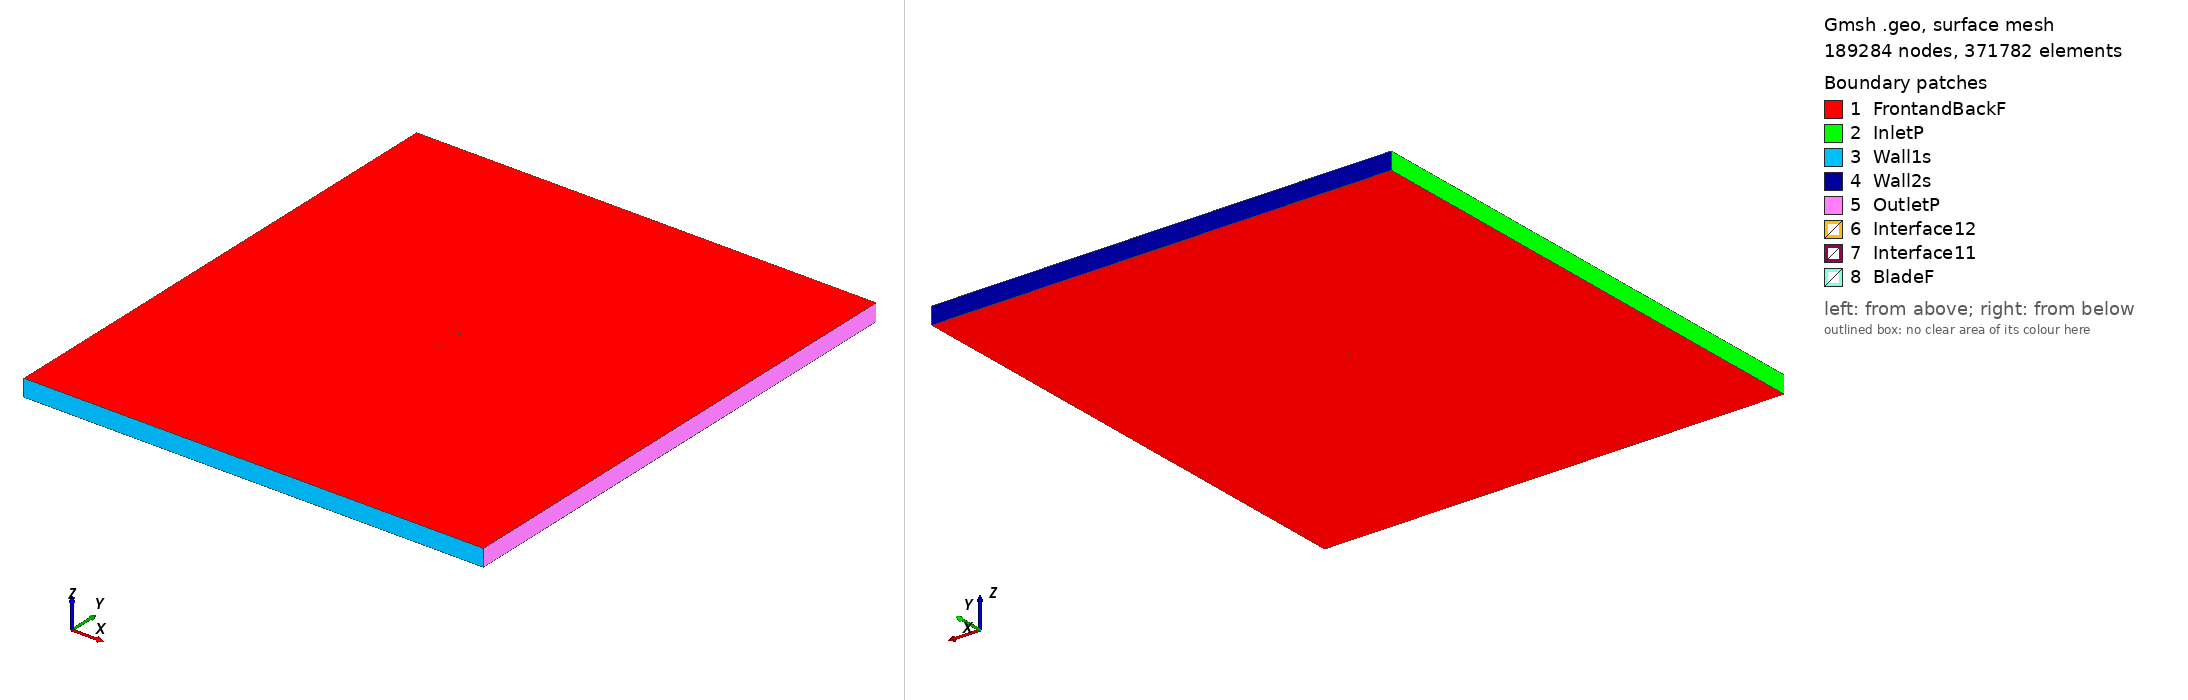

Gmsh geometry script, surface-meshed: 189284 nodes, 371782 surface elements. Boundary patches (legend numbers): 1 FrontandBackF, 2 InletP, 3 Wall1s, 4 Wall2s, 5 OutletP, 6 Interface12, 7 Interface11, 8 BladeF. Left view from above one corner, right view from below the opposite corner. Legend entries are the model's physical surfaces. The drawing asked Gmsh for element sizes between 1% and 20% of the model's largest extent; the script's own settings can give other sizes.

=== fx83w227_tsr_4.1348_aoa_-8.2906.geo (drawn) ===
SetFactory("OpenCASCADE");

Point(1) = {0.074047, 0.740851, 0, 1.0};
Point(2) = {0.073147, 0.741003, 0, 1.0};
Point(3) = {0.071302, 0.741417, 0, 1.0};
Point(4) = {0.069143, 0.741892, 0, 1.0};
Point(5) = {0.066678, 0.742415, 0, 1.0};
Point(6) = {0.063922, 0.742972, 0, 1.0};
Point(7) = {0.060887, 0.743556, 0, 1.0};
Point(8) = {0.057586, 0.744154, 0, 1.0};
Point(9) = {0.054035, 0.744761, 0, 1.0};
Point(10) = {0.050248, 0.745373, 0, 1.0};
Point(11) = {0.046243, 0.745991, 0, 1.0};
Point(12) = {0.042036, 0.746612, 0, 1.0};
Point(13) = {0.037645, 0.747224, 0, 1.0};
Point(14) = {0.033091, 0.747813, 0, 1.0};
Point(15) = {0.028397, 0.748363, 0, 1.0};
Point(16) = {0.023585, 0.748858, 0, 1.0};
Point(17) = {0.018676, 0.749283, 0, 1.0};
Point(18) = {0.013694, 0.749623, 0, 1.0};
Point(19) = {0.008659, 0.749865, 0, 1.0};
Point(20) = {0.003599, 0.749998, 0, 1.0};
Point(21) = {-0.001463, 0.750000, 0, 1.0};
Point(22) = {-0.006506, 0.749861, 0, 1.0};
Point(23) = {-0.011505, 0.749576, 0, 1.0};
Point(24) = {-0.016441, 0.749143, 0, 1.0};
Point(25) = {-0.021288, 0.748560, 0, 1.0};
Point(26) = {-0.026028, 0.747823, 0, 1.0};
Point(27) = {-0.030638, 0.746928, 0, 1.0};
Point(28) = {-0.035098, 0.745876, 0, 1.0};
Point(29) = {-0.039390, 0.744670, 0, 1.0};
Point(30) = {-0.043495, 0.743315, 0, 1.0};
Point(31) = {-0.047394, 0.741821, 0, 1.0};
Point(32) = {-0.051074, 0.740206, 0, 1.0};
Point(33) = {-0.054520, 0.738487, 0, 1.0};
Point(34) = {-0.057722, 0.736692, 0, 1.0};
Point(35) = {-0.060666, 0.734842, 0, 1.0};
Point(36) = {-0.063341, 0.732958, 0, 1.0};
Point(37) = {-0.065740, 0.731065, 0, 1.0};
Point(38) = {-0.067855, 0.729185, 0, 1.0};
Point(39) = {-0.069677, 0.727342, 0, 1.0};
Point(40) = {-0.071200, 0.725547, 0, 1.0};
Point(41) = {-0.072415, 0.723805, 0, 1.0};
Point(42) = {-0.073324, 0.722148, 0, 1.0};
Point(43) = {-0.073927, 0.720619, 0, 1.0};
Point(44) = {-0.074224, 0.719252, 0, 1.0};
Point(45) = {-0.074216, 0.718059, 0, 1.0};
Point(46) = {-0.073893, 0.716978, 0, 1.0};
Point(47) = {-0.073244, 0.715937, 0, 1.0};
Point(48) = {-0.072269, 0.714907, 0, 1.0};
Point(49) = {-0.070974, 0.713910, 0, 1.0};
Point(50) = {-0.069375, 0.713019, 0, 1.0};
Point(51) = {-0.067480, 0.712269, 0, 1.0};
Point(52) = {-0.065302, 0.711662, 0, 1.0};
Point(53) = {-0.062844, 0.711191, 0, 1.0};
Point(54) = {-0.060119, 0.710848, 0, 1.0};
Point(55) = {-0.057139, 0.710632, 0, 1.0};
Point(56) = {-0.053911, 0.710537, 0, 1.0};
Point(57) = {-0.050450, 0.710554, 0, 1.0};
Point(58) = {-0.046770, 0.710673, 0, 1.0};
Point(59) = {-0.042888, 0.710895, 0, 1.0};
Point(60) = {-0.038818, 0.711219, 0, 1.0};
Point(61) = {-0.034578, 0.711642, 0, 1.0};
Point(62) = {-0.030186, 0.712163, 0, 1.0};
Point(63) = {-0.025662, 0.712782, 0, 1.0};
Point(64) = {-0.021026, 0.713494, 0, 1.0};
Point(65) = {-0.016296, 0.714298, 0, 1.0};
Point(66) = {-0.011492, 0.715185, 0, 1.0};
Point(67) = {-0.006635, 0.716156, 0, 1.0};
Point(68) = {-0.001748, 0.717209, 0, 1.0};
Point(69) = {0.003149, 0.718347, 0, 1.0};
Point(70) = {0.008034, 0.719562, 0, 1.0};
Point(71) = {0.012889, 0.720842, 0, 1.0};
Point(72) = {0.017693, 0.722175, 0, 1.0};
Point(73) = {0.022426, 0.723545, 0, 1.0};
Point(74) = {0.027071, 0.724934, 0, 1.0};
Point(75) = {0.031609, 0.726321, 0, 1.0};
Point(76) = {0.036023, 0.727689, 0, 1.0};
Point(77) = {0.040297, 0.729019, 0, 1.0};
Point(78) = {0.044413, 0.730302, 0, 1.0};
Point(79) = {0.048352, 0.731521, 0, 1.0};
Point(80) = {0.052100, 0.732668, 0, 1.0};
Point(81) = {0.055641, 0.733734, 0, 1.0};
Point(82) = {0.058962, 0.734714, 0, 1.0};
Point(83) = {0.062043, 0.735622, 0, 1.0};
Point(84) = {0.064870, 0.736465, 0, 1.0};
Point(85) = {0.067431, 0.737246, 0, 1.0};
Point(86) = {0.069717, 0.737952, 0, 1.0};
Point(87) = {0.071717, 0.738570, 0, 1.0};
Point(88) = {0.073426, 0.739092, 0, 1.0};
Point(89) = {0.074266, 0.739347, 0, 1.0};
Point(90) = {-0.074047, -0.740851, 0, 1.0};
Point(91) = {-0.073147, -0.741003, 0, 1.0};
Point(92) = {-0.071302, -0.741417, 0, 1.0};
Point(93) = {-0.069143, -0.741892, 0, 1.0};
Point(94) = {-0.066678, -0.742415, 0, 1.0};
Point(95) = {-0.063922, -0.742972, 0, 1.0};
Point(96) = {-0.060887, -0.743556, 0, 1.0};
Point(97) = {-0.057586, -0.744154, 0, 1.0};
Point(98) = {-0.054035, -0.744761, 0, 1.0};
Point(99) = {-0.050248, -0.745373, 0, 1.0};
Point(100) = {-0.046243, -0.745991, 0, 1.0};
Point(101) = {-0.042036, -0.746612, 0, 1.0};
Point(102) = {-0.037645, -0.747224, 0, 1.0};
Point(103) = {-0.033091, -0.747813, 0, 1.0};
Point(104) = {-0.028397, -0.748363, 0, 1.0};
Point(105) = {-0.023585, -0.748858, 0, 1.0};
Point(106) = {-0.018676, -0.749283, 0, 1.0};
Point(107) = {-0.013694, -0.749623, 0, 1.0};
Point(108) = {-0.008659, -0.749865, 0, 1.0};
Point(109) = {-0.003599, -0.749998, 0, 1.0};
Point(110) = {0.001463, -0.750000, 0, 1.0};
Point(111) = {0.006506, -0.749861, 0, 1.0};
Point(112) = {0.011505, -0.749576, 0, 1.0};
Point(113) = {0.016441, -0.749143, 0, 1.0};
Point(114) = {0.021288, -0.748560, 0, 1.0};
Point(115) = {0.026028, -0.747823, 0, 1.0};
Point(116) = {0.030638, -0.746928, 0, 1.0};
Point(117) = {0.035098, -0.745876, 0, 1.0};
Point(118) = {0.039390, -0.744670, 0, 1.0};
Point(119) = {0.043495, -0.743315, 0, 1.0};
Point(120) = {0.047394, -0.741821, 0, 1.0};
Point(121) = {0.051074, -0.740206, 0, 1.0};
Point(122) = {0.054520, -0.738487, 0, 1.0};
Point(123) = {0.057722, -0.736692, 0, 1.0};
Point(124) = {0.060666, -0.734842, 0, 1.0};
Point(125) = {0.063341, -0.732958, 0, 1.0};
Point(126) = {0.065740, -0.731065, 0, 1.0};
Point(127) = {0.067855, -0.729185, 0, 1.0};
Point(128) = {0.069677, -0.727342, 0, 1.0};
Point(129) = {0.071200, -0.725547, 0, 1.0};
Point(130) = {0.072415, -0.723805, 0, 1.0};
Point(131) = {0.073324, -0.722148, 0, 1.0};
Point(132) = {0.073927, -0.720619, 0, 1.0};
Point(133) = {0.074224, -0.719252, 0, 1.0};
Point(134) = {0.074216, -0.718059, 0, 1.0};
Point(135) = {0.073893, -0.716978, 0, 1.0};
Point(136) = {0.073244, -0.715937, 0, 1.0};
Point(137) = {0.072269, -0.714907, 0, 1.0};
Point(138) = {0.070974, -0.713910, 0, 1.0};
Point(139) = {0.069375, -0.713019, 0, 1.0};
Point(140) = {0.067480, -0.712269, 0, 1.0};
Point(141) = {0.065302, -0.711662, 0, 1.0};
Point(142) = {0.062844, -0.711191, 0, 1.0};
Point(143) = {0.060119, -0.710848, 0, 1.0};
Point(144) = {0.057139, -0.710632, 0, 1.0};
Point(145) = {0.053911, -0.710537, 0, 1.0};
Point(146) = {0.050450, -0.710554, 0, 1.0};
Point(147) = {0.046770, -0.710673, 0, 1.0};
Point(148) = {0.042888, -0.710895, 0, 1.0};
Point(149) = {0.038818, -0.711219, 0, 1.0};
Point(150) = {0.034578, -0.711642, 0, 1.0};
Point(151) = {0.030186, -0.712163, 0, 1.0};
Point(152) = {0.025662, -0.712782, 0, 1.0};
Point(153) = {0.021026, -0.713494, 0, 1.0};
Point(154) = {0.016296, -0.714298, 0, 1.0};
Point(155) = {0.011492, -0.715185, 0, 1.0};
Point(156) = {0.006635, -0.716156, 0, 1.0};
Point(157) = {0.001748, -0.717209, 0, 1.0};
Point(158) = {-0.003149, -0.718347, 0, 1.0};
Point(159) = {-0.008034, -0.719562, 0, 1.0};
Point(160) = {-0.012889, -0.720842, 0, 1.0};
Point(161) = {-0.017693, -0.722175, 0, 1.0};
Point(162) = {-0.022426, -0.723545, 0, 1.0};
Point(163) = {-0.027071, -0.724934, 0, 1.0};
Point(164) = {-0.031609, -0.726321, 0, 1.0};
Point(165) = {-0.036023, -0.727689, 0, 1.0};
Point(166) = {-0.040297, -0.729019, 0, 1.0};
Point(167) = {-0.044413, -0.730302, 0, 1.0};
Point(168) = {-0.048352, -0.731521, 0, 1.0};
Point(169) = {-0.052100, -0.732668, 0, 1.0};
Point(170) = {-0.055641, -0.733734, 0, 1.0};
Point(171) = {-0.058962, -0.734714, 0, 1.0};
Point(172) = {-0.062043, -0.735622, 0, 1.0};
Point(173) = {-0.064870, -0.736465, 0, 1.0};
Point(174) = {-0.067431, -0.737246, 0, 1.0};
Point(175) = {-0.069717, -0.737952, 0, 1.0};
Point(176) = {-0.071717, -0.738570, 0, 1.0};
Point(177) = {-0.073426, -0.739092, 0, 1.0};
Point(178) = {-0.074266, -0.739347, 0, 1.0};

// Lines: first blade (splines 1-4)
Spline(1) = {1:29};
Spline(2) = {29:61};
Spline(3) = {61:89};
Spline(4) = {89,1};

// Lines: second blade (splines 5-8)
Spline(5) = {90:118};
Spline(6) = {118:150};
Spline(7) = {150:178};
Spline(8) = {178,90};

// Outer domain (points 20001-4 and lines)
Point(179) = {-13.50000000, -15.00000000, 0, 1.0};
Point(180) = {-13.50000000, 15.00000000, 0, 1.0};
Point(181) = {13.50000000, 15.00000000, 0, 1.0};
Point(182) = {13.50000000, -15.00000000, 0, 1.0};
Line(11) = {179, 180};
Line(12) = {180, 181};
Line(13) = {181, 182};
Line(14) = {179, 182};

// Interface (between moving and stationary domain) (circles)
Circle(9) = {0, 0, 0, 0.80000000, 0, 2*Pi};
Circle(10) = {0, 0, 0, 0.80000000, 0, 2*Pi};

// Loops collect Lines/Splines/etc (blade1, blade2, domain, first circle)
Line Loop(1) = {1:4};
Line Loop(2) = {5:8};
Line Loop(3) = {11,12,13,-14};
Line Loop(4) = {9};

// BooleanDifference cuts out the circle/interface from the domain
Plane Surface(1) = {3};
Plane Surface(2) = {4};
BooleanDifference{ Surface{1}; Delete;}{ Surface{2}; Delete;}

// This one cuts out the blades from the inner circle/interface
Line Loop(6) = {10};
Plane Surface(5) = {6};
Plane Surface(6) = {1};
Plane Surface(7) = {2};
BooleanDifference{ Surface{5}; Delete;}{ Surface{6,7}; Delete;}

// extrude to 3rd dimension
Extrude {0, 0, 1} {Surface{1}; Surface{5}; Layers{1}; Recombine;}

// Physical Surfaces are the named boundaries (patches)
Physical Surface("Interface11") = {12};
Physical Surface("Interface12") = {10};

// sides of domain
Physical Surface("InletP") = {6};
Physical Surface("OutletP") = {9};

// top and bottom of domain
Physical Surface("Wall1s") = {7};
Physical Surface("Wall2s") = {8};

// Check FrontandBackF by ensuring there is nothing in the 3rd dimension
Physical Surface("FrontandBackF") = {1,11,5,21};
Physical Surface("BladeF") = {13:20};
Physical Volume("Turbine") = {2};
Physical Volume("Farfield") = {1};

// settings for airfoil boundary layer
Field[1] = BoundaryLayer;
Field[1].EdgesList = {1:8};
Field[1].hwall_n = 1e-3;
Field[1].thickness = 1.5e-2;
Field[1].ratio = 1.05;
Field[1].Quads = 1;
BoundaryLayer Field = 1;

// control points for mesh (blade and interface)
// floor((arc length / 1.5mm)/ 6) -> Transfinite Line
Transfinite Line {1,2,3,5,6,7} = 35 Using Progression 1;
Transfinite Line {4,8} = 2 Using Progression 1;
Transfinite Line {9, 15} = 800 Using Progression 1;

// For more information on gmsh syntax, visit http://gmsh.info/doc/texinfo/gmsh.html
